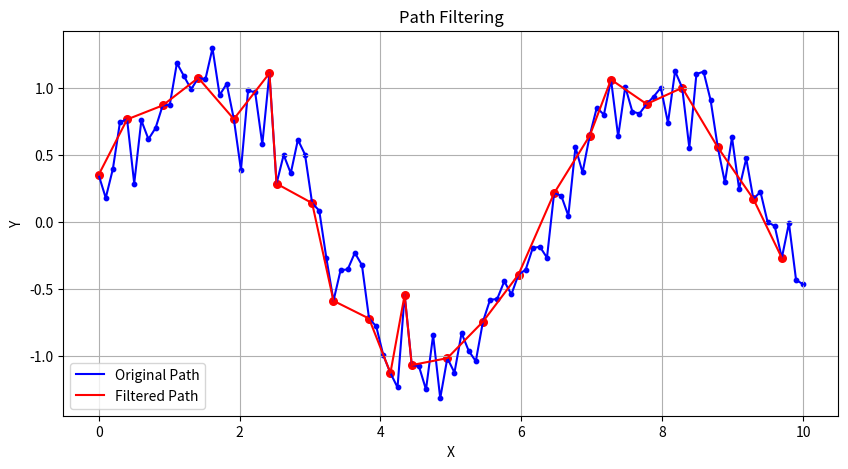

Write Python code to recreate this figure.
import math
import numpy as np
import matplotlib.pyplot as plt

def calculate_angle(p1, p2, p3):
    """Calculate the angle between the line segments (p1p2) and (p2p3)."""
    v1 = (p1[0] - p2[0], p1[1] - p2[1])
    v2 = (p3[0] - p2[0], p3[1] - p2[1])
    angle = math.atan2(v2[1], v2[0]) - math.atan2(v1[1], v1[0])
    return abs(angle)

def filter_coordinates(coordinates, min_path_points_dist, angle_threshold_degrees):
    if not coordinates:
        return []

    angle_threshold = math.radians(angle_threshold_degrees)
    filtered_coords = [coordinates[0]]

    for i in range(1, len(coordinates)):
        if math.sqrt((filtered_coords[-1][0] - coordinates[i][0]) ** 2 + (filtered_coords[-1][1] - coordinates[i][1]) ** 2) >= min_path_points_dist:
            if len(filtered_coords) < 2 or calculate_angle(filtered_coords[-2], filtered_coords[-1], coordinates[i]) >= angle_threshold:
                filtered_coords.append(coordinates[i])

    return filtered_coords

# Генерация пути с 100 точками
np.random.seed(0)
x = np.linspace(0, 10, 100)
y = np.sin(x) + np.random.normal(0, 0.2, 100)
coordinates = list(zip(x, y))

# Параметры фильтрации
min_path_points_dist = 0.5  # Минимальное расстояние между точками
angle_threshold_degrees = 10  # Пороговый угол для фильтрации поворотов в градусах

filtered_coords = filter_coordinates(coordinates, min_path_points_dist, angle_threshold_degrees)

# Визуализация
plt.figure(figsize=(10, 5))
plt.plot(*zip(*coordinates), 'b-', label="Original Path")
plt.plot(*zip(*filtered_coords), 'r-', label="Filtered Path")
plt.scatter(*zip(*coordinates), c='blue', s=10)
plt.scatter(*zip(*filtered_coords), c='red', s=30)
plt.legend()
plt.xlabel("X")
plt.ylabel("Y")
plt.title("Path Filtering")
plt.grid(True)
plt.show()
